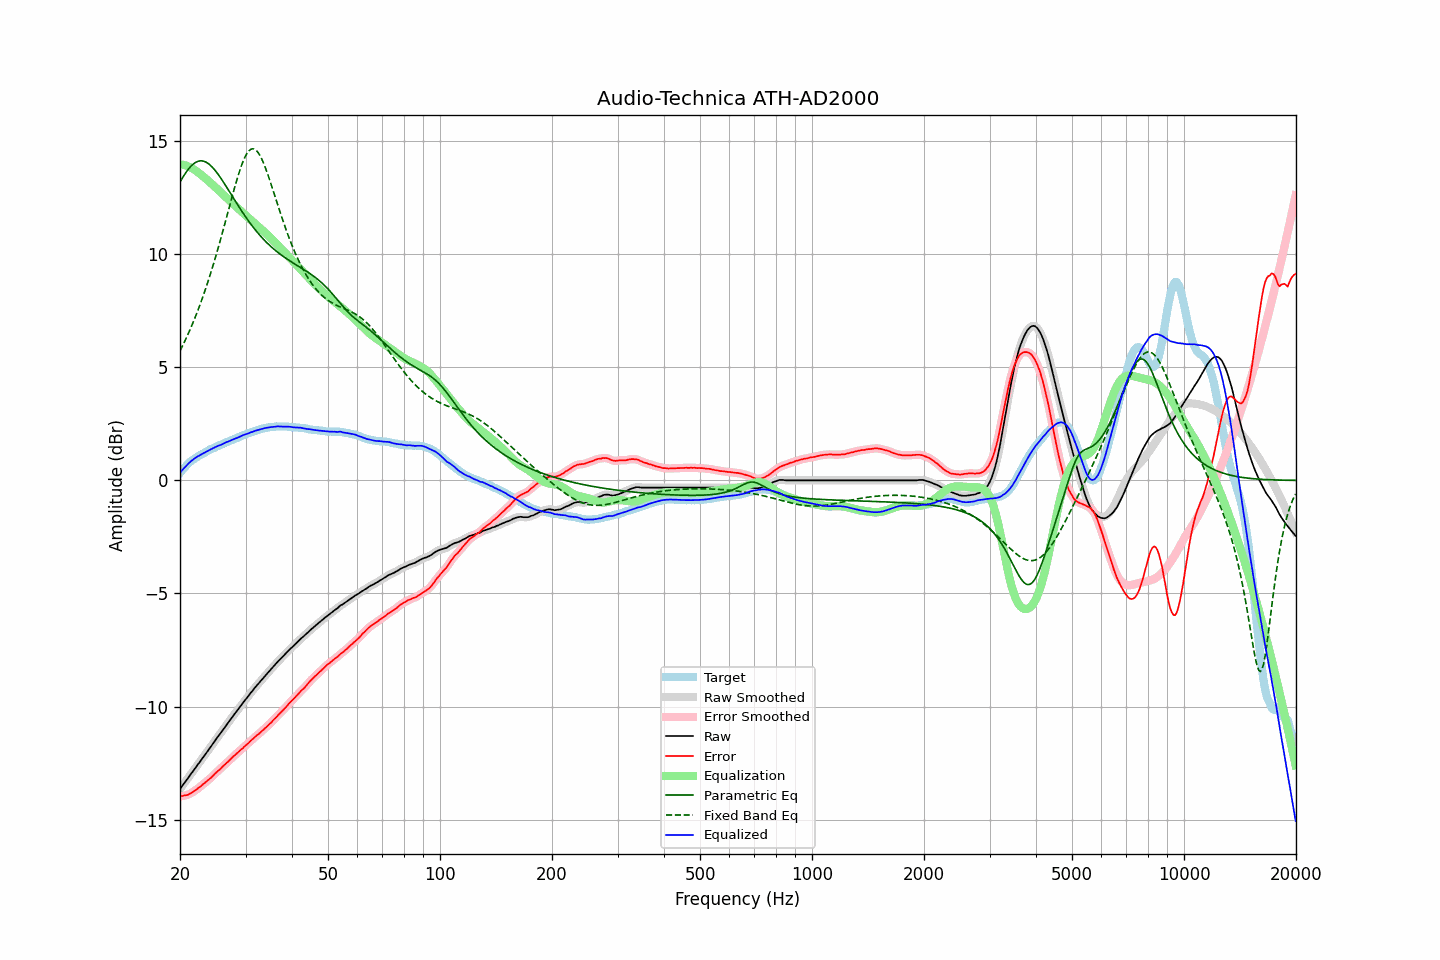

The table this chart was drawn from, first rows:
frequency, raw, error, smoothed, error_smoothed, equalization, parametric_eq, fixed_band_eq, equalized_raw, equalized_smoothed, target
20.00, -13.64, -13.97, -13.64, -13.97, 13.97, 13.19, 5.72, 0.33, 0.33, 0.33
20.20, -13.54, -13.96, -13.54, -13.96, 13.96, 13.31, 5.86, 0.42, 0.42, 0.42
20.40, -13.45, -13.95, -13.45, -13.95, 13.95, 13.43, 6.01, 0.50, 0.50, 0.50
20.61, -13.35, -13.92, -13.35, -13.93, 13.93, 13.54, 6.16, 0.58, 0.58, 0.57
20.81, -13.26, -13.92, -13.26, -13.92, 13.91, 13.64, 6.31, 0.65, 0.65, 0.66
21.02, -13.16, -13.90, -13.16, -13.89, 13.89, 13.74, 6.46, 0.73, 0.73, 0.74
21.23, -13.06, -13.86, -13.06, -13.86, 13.85, 13.83, 6.62, 0.79, 0.79, 0.80
21.44, -12.96, -13.82, -12.96, -13.82, 13.82, 13.90, 6.79, 0.86, 0.86, 0.86
21.66, -12.87, -13.78, -12.87, -13.78, 13.78, 13.97, 6.96, 0.91, 0.91, 0.91
21.87, -12.77, -13.73, -12.77, -13.73, 13.73, 14.02, 7.13, 0.96, 0.97, 0.96
22.09, -12.67, -13.68, -12.67, -13.68, 13.68, 14.07, 7.31, 1.01, 1.01, 1.01
22.31, -12.57, -13.63, -12.57, -13.63, 13.63, 14.10, 7.49, 1.06, 1.06, 1.06
22.54, -12.48, -13.58, -12.48, -13.58, 13.57, 14.12, 7.68, 1.09, 1.10, 1.10
22.76, -12.38, -13.52, -12.38, -13.52, 13.52, 14.13, 7.87, 1.14, 1.14, 1.14
22.99, -12.28, -13.45, -12.28, -13.46, 13.46, 14.12, 8.07, 1.18, 1.18, 1.17
23.22, -12.19, -13.40, -12.19, -13.40, 13.40, 14.10, 8.28, 1.21, 1.22, 1.21
23.45, -12.09, -13.34, -12.09, -13.34, 13.34, 14.07, 8.48, 1.25, 1.25, 1.25
23.69, -11.99, -13.28, -11.99, -13.28, 13.28, 14.03, 8.70, 1.29, 1.29, 1.29
23.92, -11.89, -13.22, -11.89, -13.22, 13.22, 13.98, 8.92, 1.33, 1.33, 1.33
24.16, -11.79, -13.17, -11.79, -13.16, 13.15, 13.92, 9.14, 1.37, 1.37, 1.38
24.40, -11.69, -13.10, -11.69, -13.09, 13.09, 13.85, 9.37, 1.40, 1.40, 1.41
24.65, -11.59, -13.02, -11.59, -13.02, 13.03, 13.78, 9.60, 1.43, 1.44, 1.43
24.89, -11.49, -12.95, -11.49, -12.95, 12.96, 13.69, 9.84, 1.47, 1.47, 1.46
25.14, -11.39, -12.89, -11.39, -12.89, 12.89, 13.60, 10.09, 1.50, 1.50, 1.50
25.39, -11.29, -12.82, -11.29, -12.83, 12.82, 13.50, 10.34, 1.54, 1.53, 1.53
25.65, -11.20, -12.77, -11.20, -12.76, 12.76, 13.40, 10.59, 1.56, 1.56, 1.57
25.91, -11.10, -12.69, -11.10, -12.69, 12.69, 13.30, 10.85, 1.59, 1.59, 1.59
26.16, -11.00, -12.62, -11.00, -12.62, 12.62, 13.19, 11.11, 1.63, 1.62, 1.62
26.43, -10.90, -12.56, -10.90, -12.56, 12.56, 13.08, 11.37, 1.66, 1.66, 1.66
26.69, -10.80, -12.49, -10.80, -12.49, 12.49, 12.96, 11.64, 1.69, 1.69, 1.69
26.96, -10.71, -12.43, -10.71, -12.43, 12.42, 12.85, 11.91, 1.71, 1.72, 1.72
27.23, -10.61, -12.36, -10.61, -12.36, 12.36, 12.74, 12.17, 1.75, 1.75, 1.75
27.50, -10.51, -12.29, -10.51, -12.29, 12.29, 12.62, 12.44, 1.78, 1.78, 1.78
27.77, -10.42, -12.22, -10.42, -12.22, 12.22, 12.51, 12.70, 1.81, 1.81, 1.80
28.05, -10.32, -12.16, -10.32, -12.16, 12.16, 12.39, 12.95, 1.84, 1.84, 1.84
28.33, -10.23, -12.09, -10.23, -12.09, 12.09, 12.28, 13.20, 1.87, 1.86, 1.86
28.62, -10.14, -12.03, -10.14, -12.03, 12.03, 12.17, 13.44, 1.89, 1.89, 1.89
28.90, -10.04, -11.97, -10.04, -11.97, 11.97, 12.06, 13.66, 1.93, 1.92, 1.93
29.19, -9.95, -11.90, -9.95, -11.91, 11.90, 11.95, 13.87, 1.95, 1.96, 1.95
29.48, -9.85, -11.85, -9.85, -11.84, 11.84, 11.84, 14.06, 1.99, 1.99, 2.00
29.78, -9.76, -11.77, -9.76, -11.78, 11.78, 11.73, 14.23, 2.02, 2.02, 2.01
30.08, -9.67, -11.71, -9.67, -11.71, 11.71, 11.63, 14.37, 2.04, 2.04, 2.04
30.38, -9.58, -11.65, -9.58, -11.65, 11.65, 11.53, 14.49, 2.07, 2.07, 2.07
30.68, -9.49, -11.59, -9.49, -11.58, 11.58, 11.43, 14.58, 2.09, 2.09, 2.10
30.99, -9.39, -11.51, -9.40, -11.52, 11.52, 11.33, 14.63, 2.13, 2.12, 2.12
31.30, -9.31, -11.45, -9.31, -11.45, 11.45, 11.24, 14.66, 2.14, 2.15, 2.14
31.61, -9.22, -11.39, -9.22, -11.38, 11.39, 11.15, 14.65, 2.17, 2.17, 2.17
31.93, -9.13, -11.32, -9.13, -11.32, 11.33, 11.06, 14.61, 2.20, 2.19, 2.19
32.24, -9.05, -11.26, -9.05, -11.26, 11.27, 10.97, 14.54, 2.22, 2.21, 2.21
32.57, -8.97, -11.21, -8.97, -11.20, 11.20, 10.89, 14.45, 2.23, 2.24, 2.24
32.89, -8.89, -11.15, -8.89, -11.15, 11.14, 10.81, 14.33, 2.25, 2.26, 2.26
33.22, -8.80, -11.08, -8.80, -11.08, 11.08, 10.73, 14.18, 2.28, 2.28, 2.28
33.55, -8.72, -11.02, -8.72, -11.02, 11.02, 10.65, 14.02, 2.30, 2.30, 2.30
33.89, -8.64, -10.95, -8.64, -10.95, 10.95, 10.58, 13.84, 2.31, 2.32, 2.31
34.23, -8.56, -10.89, -8.56, -10.89, 10.89, 10.51, 13.65, 2.33, 2.33, 2.33
34.57, -8.48, -10.82, -8.48, -10.82, 10.82, 10.44, 13.45, 2.34, 2.34, 2.34
34.92, -8.40, -10.75, -8.40, -10.75, 10.75, 10.37, 13.23, 2.35, 2.35, 2.35
35.27, -8.32, -10.69, -8.32, -10.68, 10.68, 10.31, 13.02, 2.36, 2.36, 2.37
35.62, -8.24, -10.60, -8.24, -10.61, 10.61, 10.25, 12.80, 2.37, 2.37, 2.36
35.97, -8.16, -10.53, -8.16, -10.53, 10.53, 10.19, 12.58, 2.38, 2.38, 2.37
... 635 more rows
